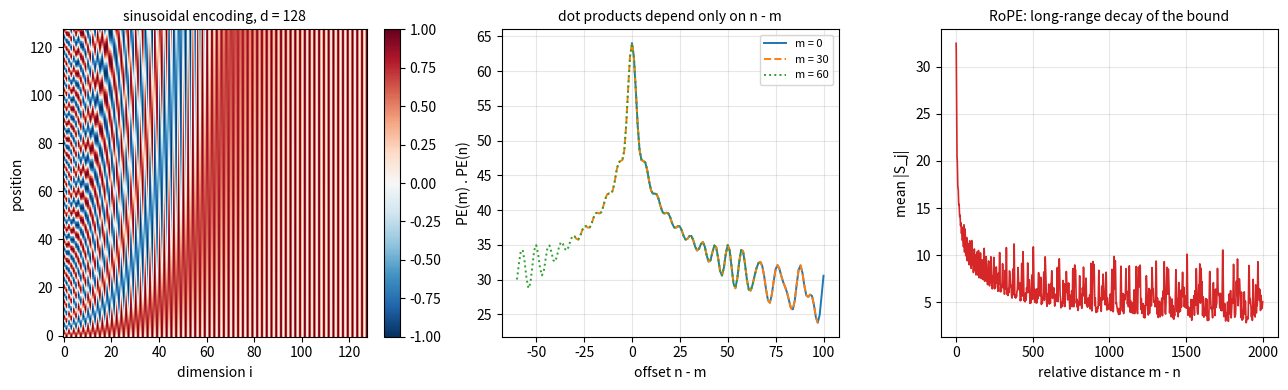

Recreate this plot in Python.
"""Sinusoidal positional encodings: the matrix PE(pos, i) for 128 positions and
d = 128 (left); the dot product PE(m) . PE(n) as a function of the offset n - m,
which depends only on the offset (middle); and, for rotary position embedding,
the bound on the relative score used by Su et al., which decays with distance (right)."""

import numpy as np
import matplotlib.pyplot as plt

d, L = 128, 128
pos = np.arange(L)[:, None]
freq = 1.0 / 10000 ** (np.arange(0, d, 2) / d)          # theta_i = 10000^(-2i/d)
PE = np.zeros((L, d))
PE[:, 0::2] = np.sin(pos * freq)
PE[:, 1::2] = np.cos(pos * freq)

fig, axes = plt.subplots(1, 3, figsize=(13, 4.0))
im = axes[0].imshow(PE, aspect="auto", cmap="RdBu_r", vmin=-1, vmax=1, origin="lower")
axes[0].set_xlabel("dimension i")
axes[0].set_ylabel("position")
axes[0].set_title("sinusoidal encoding, d = 128", fontsize=10)
fig.colorbar(im, ax=axes[0], fraction=0.046)

offsets = np.arange(-100, 101)
for m, ls in zip([0, 30, 60], ["-", "--", ":"]):
    valid = (m + offsets >= 0) & (m + offsets < L)
    dots = PE[m] @ PE[m + offsets[valid]].T
    axes[1].plot(offsets[valid], dots, ls, lw=1.4, label=f"m = {m}")
axes[1].set_xlabel("offset n - m")
axes[1].set_ylabel("PE(m) . PE(n)")
axes[1].set_title("dot products depend only on n - m", fontsize=10)
axes[1].legend(fontsize=8)
axes[1].grid(alpha=0.3)

rel = np.arange(0, 2001)
S = np.cumsum(np.exp(1j * rel[:, None] * freq[None, :]), axis=1)   # partial sums S_j
bound = np.abs(S).mean(axis=1)
axes[2].plot(rel, bound, lw=1.2, color="C3")
axes[2].set_xlabel("relative distance m - n")
axes[2].set_ylabel("mean |S_j|")
axes[2].set_title("RoPE: long-range decay of the bound", fontsize=10)
axes[2].grid(alpha=0.3)
fig.tight_layout()
